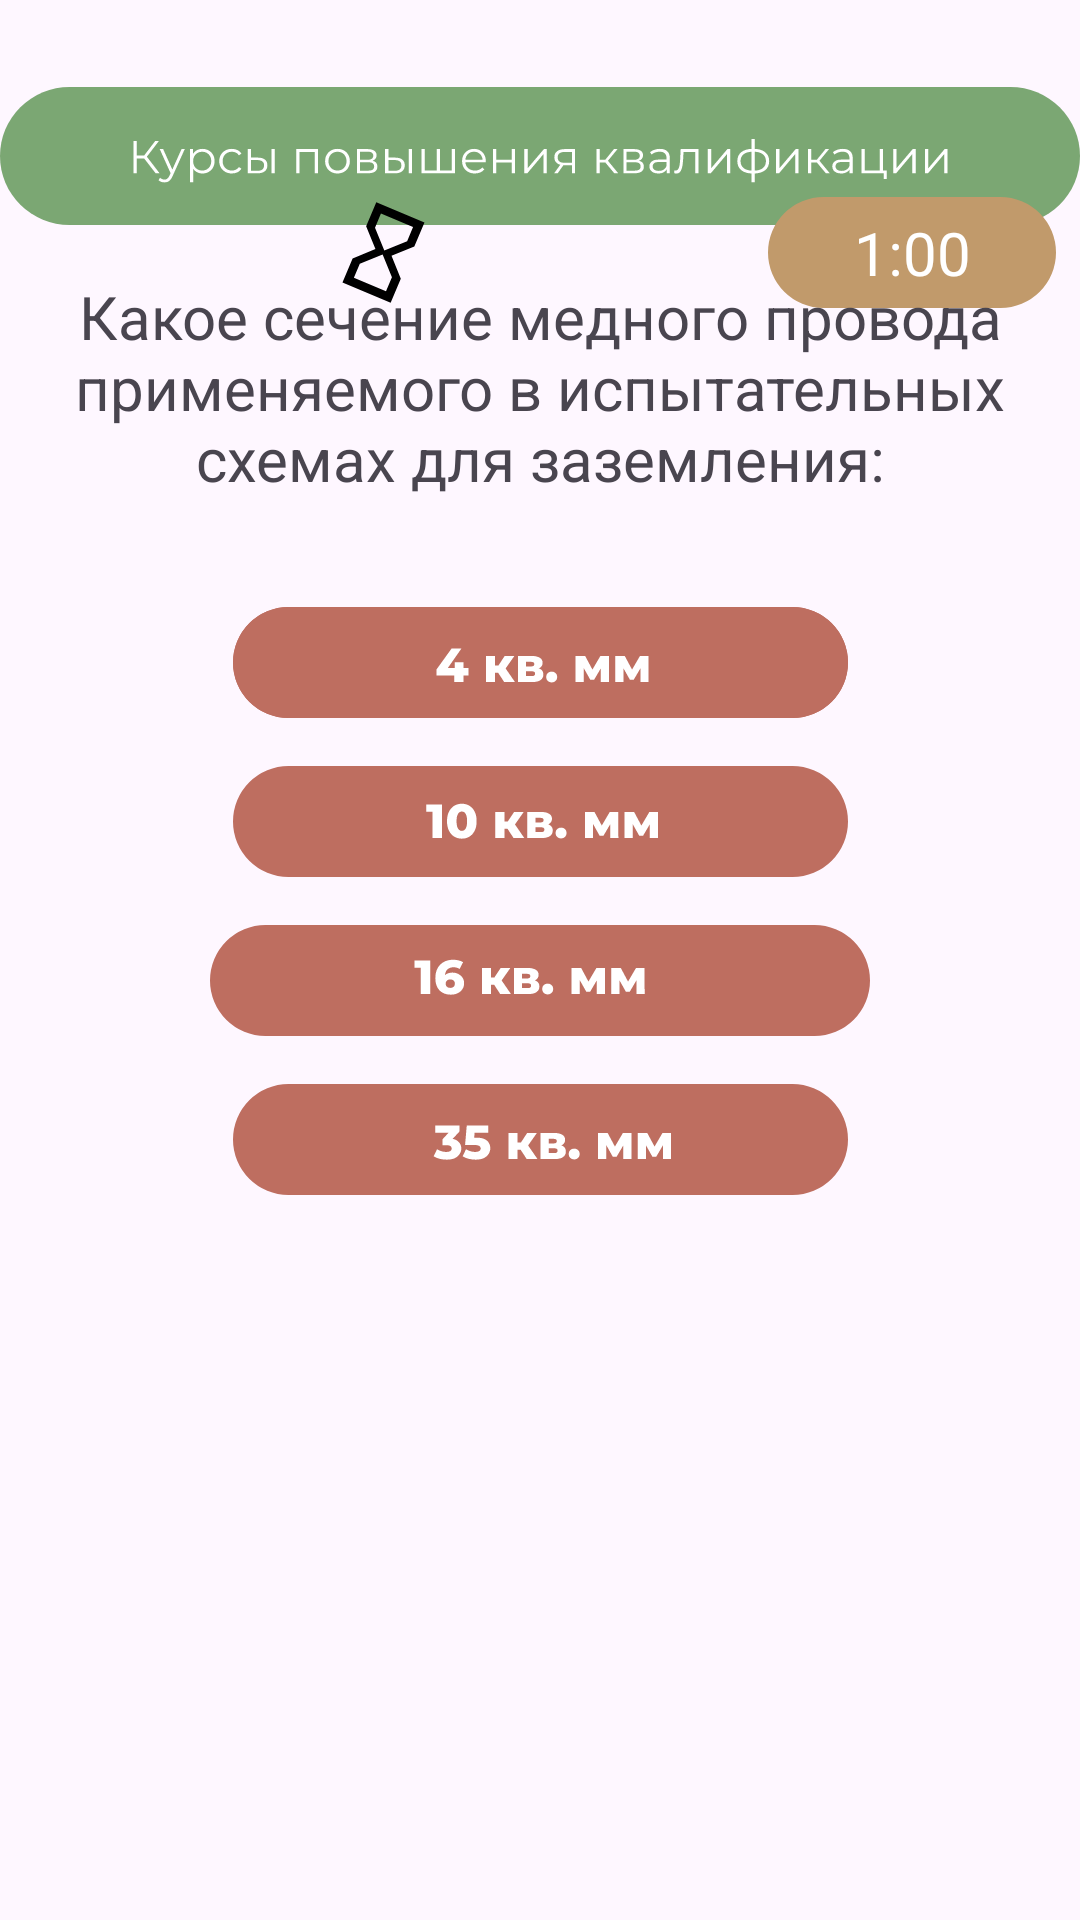

Reconstruct the res/layout file that produces this screen, plus the resources it refers to.
<!-- AndroidManifest.xml: application theme Theme.UppClass -->
<!-- res/layout/activity_preobraz3.xml -->
<?xml version="1.0" encoding="utf-8"?>
<androidx.constraintlayout.widget.ConstraintLayout xmlns:android="http://schemas.android.com/apk/res/android"
    xmlns:app="http://schemas.android.com/apk/res-auto"
    xmlns:tools="http://schemas.android.com/tools"
    android:id="@+id/main"
    android:layout_width="match_parent"
    android:layout_height="match_parent"
    tools:context=".metr1">

    <ImageView
        android:id="@+id/imageView10"
        android:layout_width="wrap_content"
        android:layout_height="wrap_content"
        android:layout_marginTop="28dp"
        app:layout_constraintEnd_toEndOf="parent"
        app:layout_constraintStart_toStartOf="parent"
        app:layout_constraintTop_toTopOf="parent"
        app:srcCompat="@drawable/main" />

    <ImageView
        android:id="@+id/imageView12"
        android:layout_width="wrap_content"
        android:layout_height="wrap_content"
        android:layout_marginTop="8dp"
        app:layout_constraintEnd_toEndOf="@+id/imageView10"
        app:layout_constraintTop_toBottomOf="@+id/imageView10"
        app:srcCompat="@drawable/group_64" />

    <ImageView
        android:id="@+id/poletime"
        android:layout_width="wrap_content"
        android:layout_height="wrap_content"
        android:layout_marginEnd="8dp"
        app:layout_constraintBottom_toBottomOf="@+id/imageView12"
        app:layout_constraintEnd_toStartOf="@+id/imageView12"
        app:layout_constraintTop_toTopOf="@+id/imageView12"
        app:srcCompat="@drawable/timepole" />

    <ImageView
        android:id="@+id/timekrutilka"
        android:layout_width="wrap_content"
        android:layout_height="wrap_content"
        app:layout_constraintBottom_toBottomOf="@+id/poletime"
        app:layout_constraintEnd_toStartOf="@+id/poletime"
        app:layout_constraintStart_toStartOf="parent"
        app:layout_constraintTop_toTopOf="@+id/poletime"
        app:srcCompat="@drawable/time" />

    <TextView
        android:id="@+id/textView"
        android:layout_width="wrap_content"
        android:layout_height="wrap_content"
        android:text="1:00"
        android:textColor="@color/white"
        android:textSize="20dp"
        app:layout_constraintBottom_toBottomOf="@+id/poletime"
        app:layout_constraintEnd_toEndOf="@+id/poletime"
        app:layout_constraintStart_toStartOf="@+id/poletime"
        app:layout_constraintTop_toTopOf="@+id/poletime" />

    <TextView
        android:id="@+id/textView2"
        android:layout_width="wrap_content"
        android:layout_height="wrap_content"
        android:layout_marginTop="8dp"
        android:gravity="center"
        android:text="Какое сечение медного провода применяемого в испытательных схемах для заземления:"
        android:textSize="20dp"
        app:layout_constraintEnd_toEndOf="parent"
        app:layout_constraintHorizontal_bias="0.0"
        app:layout_constraintStart_toStartOf="parent"
        app:layout_constraintTop_toBottomOf="@+id/imageView12" />

    <ImageView
        android:id="@+id/imageView15"
        android:layout_width="wrap_content"
        android:layout_height="wrap_content"
        android:layout_marginTop="36dp"
        app:layout_constraintEnd_toEndOf="parent"
        app:layout_constraintStart_toStartOf="parent"
        app:layout_constraintTop_toBottomOf="@+id/textView2"
        app:srcCompat="@drawable/group_56" />

    <ImageView
        android:id="@+id/imageView16"
        android:layout_width="wrap_content"
        android:layout_height="wrap_content"
        android:layout_marginTop="16dp"
        app:layout_constraintEnd_toEndOf="parent"
        app:layout_constraintStart_toStartOf="parent"
        app:layout_constraintTop_toBottomOf="@+id/imageView15"
        app:srcCompat="@drawable/group_57" />

    <ImageView
        android:id="@+id/imageView17"
        android:layout_width="wrap_content"
        android:layout_height="wrap_content"
        android:layout_marginTop="16dp"
        app:layout_constraintEnd_toEndOf="parent"
        app:layout_constraintStart_toStartOf="parent"
        app:layout_constraintTop_toBottomOf="@+id/imageView16"
        app:srcCompat="@drawable/group_58" />

    <ImageView
        android:id="@+id/imageView18"
        android:layout_width="wrap_content"
        android:layout_height="wrap_content"
        android:layout_marginTop="16dp"
        app:layout_constraintEnd_toEndOf="parent"
        app:layout_constraintStart_toStartOf="parent"
        app:layout_constraintTop_toBottomOf="@+id/imageView17"
        app:srcCompat="@drawable/group_59" />

</androidx.constraintlayout.widget.ConstraintLayout>
<!-- resources referenced by this layout -->
<resources>
  <!-- drawable group_56: vector/xml drawable (drawable, 2297 chars, omitted) -->
  <!-- drawable group_57: vector/xml drawable (drawable, 2904 chars, omitted) -->
  <!-- drawable group_58: vector/xml drawable (drawable, 3287 chars, omitted) -->
  <!-- drawable group_59: vector/xml drawable (drawable, 3196 chars, omitted) -->
  <!-- drawable main: vector/xml drawable (drawable, 12191 chars, omitted) -->
  <!-- drawable time (drawable) -->
  <vector xmlns:android="http://schemas.android.com/apk/res/android"
      android:width="46dp"
      android:height="46dp"
      android:viewportWidth="46"
      android:viewportHeight="46">
    <group>
      <clip-path
          android:pathData="M13.529,0l32.119,13.529l-13.529,32.119l-32.119,-13.529z"/>
      <path
          android:pathData="M20.431,6.059L17.049,14.089L17.062,14.094L17.043,14.102L20.147,21.697L12.539,24.795L12.547,24.814L12.534,24.809L9.157,32.825L25.217,39.589L28.594,31.573L28.58,31.567L28.599,31.559L25.501,23.951L33.103,20.866L33.095,20.847L33.109,20.853L36.491,12.823L20.431,6.059ZM25.641,31.101L23.668,35.785L12.961,31.276L14.934,26.592L22.542,23.493L25.641,31.101ZM23.106,22.155L20.007,14.547L21.98,9.863L32.687,14.372L30.714,19.056L23.106,22.155Z"
          android:fillColor="#000000"/>
    </group>
  </vector>
  <!-- drawable timepole (drawable) -->
  <vector xmlns:android="http://schemas.android.com/apk/res/android"
      android:width="96dp"
      android:height="37dp"
      android:viewportWidth="96"
      android:viewportHeight="37">
    <path
        android:pathData="M18.5,0L77.5,0A18.5,18.5 0,0 1,96 18.5L96,18.5A18.5,18.5 0,0 1,77.5 37L18.5,37A18.5,18.5 0,0 1,0 18.5L0,18.5A18.5,18.5 0,0 1,18.5 0z"
        android:fillColor="#C19A6B"/>
  </vector>
  <style name="Theme.UppClass" parent="Base.Theme.UppClass" />
  <style name="Base.Theme.UppClass" parent="Theme.Material3.DayNight.NoActionBar">
          
          
      </style>
  <!-- not gathered from this repository: default colours our renderer supplied (Android Studio template values) -->
  <color name="white">#FFFFFFFF</color>
</resources>
